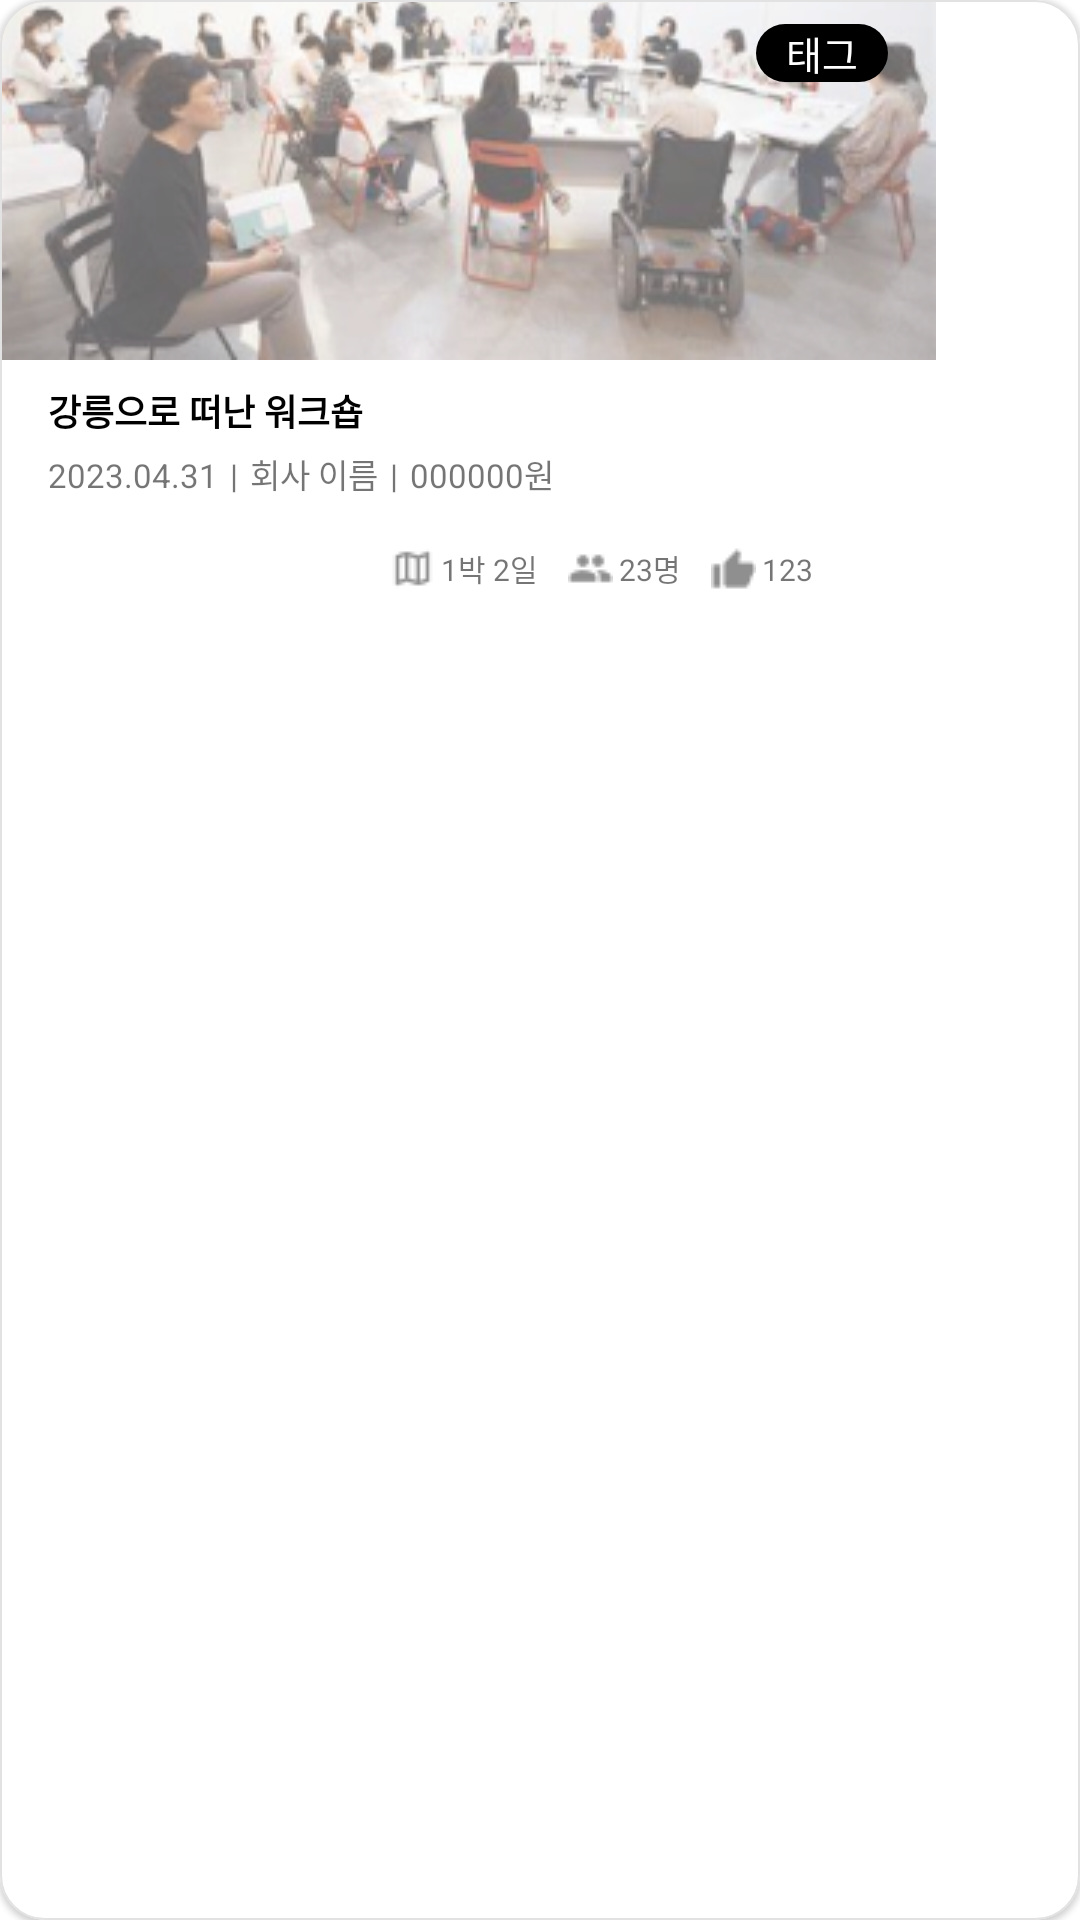

Reconstruct the res/layout file that produces this screen, plus the resources it refers to.
<!-- AndroidManifest.xml: application theme Theme.Work_trip -->
<!-- res/layout/card_commu.xml -->
<?xml version="1.0" encoding="utf-8"?>
<com.google.android.material.card.MaterialCardView xmlns:android="http://schemas.android.com/apk/res/android"
    xmlns:tools="http://schemas.android.com/tools"
    android:layout_width="wrap_content"
    android:layout_height="wrap_content"
    xmlns:app="http://schemas.android.com/apk/res-auto"
    android:id="@+id/card_recommended_food"
    android:layout_marginLeft="56dp"
    android:layout_marginTop="16dp"
    app:cardCornerRadius="15dp"
    app:strokeWidth="0.8dp"
    app:strokeColor="#E2E2E2"
    >

    
    <LinearLayout
        android:layout_width="match_parent"
        android:layout_height="match_parent"
        android:orientation="vertical"
        >

        <FrameLayout
            android:layout_width="wrap_content"
            android:layout_height="wrap_content">

            <ImageView
                android:id="@+id/iv_img"
                android:layout_width="fill_parent"
                android:layout_height="120dp"
                android:layout_weight="0.8"
                android:background="@drawable/card_commu_sample1"
                android:scaleType="centerCrop"
                app:riv_corner_radius_top_left="15dp"
                app:riv_corner_radius_top_right="15dp" />

            <TextView
                android:id="@+id/tv_tag"
                android:layout_width="wrap_content"
                android:layout_height="wrap_content"
                android:layout_gravity="right"
                android:text="태그"
                android:textAlignment="center"
                android:textColor="@color/white"
                android:textSize="13dp"
                android:paddingHorizontal="10dp"
                android:background="@drawable/card_commu_tag_style"
                android:layout_marginTop="8dp"
                android:layout_marginRight="16dp"
                tools:ignore="RtlCompat" />

        </FrameLayout>

        <LinearLayout
            android:layout_width="wrap_content"
            android:layout_height="wrap_content"
            android:orientation="vertical"
            >
            <LinearLayout
                android:layout_width="wrap_content"
                android:layout_height="wrap_content"
                android:orientation="vertical">
                <TextView
                    android:id="@+id/tv_commu_title"
                    android:layout_width="wrap_content"
                    android:layout_height="wrap_content"
                    android:textColor="#000000"
                    android:textSize="12sp"
                    android:textStyle="bold"
                    android:layout_marginLeft="16dp"
                    android:layout_marginTop="8dp"
                    android:ems="19"
                    android:maxLines="1"
                    android:ellipsize="end"

                    android:text="강릉으로 떠난 워크숍"/>

                <LinearLayout
                    android:layout_width="match_parent"
                    android:layout_height="wrap_content"
                    android:orientation="horizontal"
                    android:layout_marginTop="4dp">

                    <TextView
                        android:id="@+id/tv_commu_date"
                        android:layout_width="wrap_content"
                        android:layout_height="wrap_content"
                        android:layout_marginLeft="16dp"
                        android:textSize="11sp"

                        android:text="2023.04.31"/>

                    <TextView
                        android:layout_width="wrap_content"
                        android:layout_height="wrap_content"
                        android:layout_marginLeft="4dp"
                        android:layout_marginRight="4dp"
                        android:textSize="11sp"
                        android:text="|"/>

                    <TextView
                        android:id="@+id/tv_commu_coperate_name"
                        android:layout_width="wrap_content"
                        android:layout_height="wrap_content"
                        android:textSize="11sp"

                        android:text="회사 이름"/>


                    <TextView
                        android:layout_width="wrap_content"
                        android:layout_height="wrap_content"
                        android:layout_marginLeft="4dp"
                        android:layout_marginRight="4dp"
                        android:textSize="11sp"
                        android:text="|"/>

                    <TextView
                        android:id="@+id/tv_commu_budget"
                        android:layout_width="wrap_content"
                        android:layout_height="wrap_content"
                        android:textSize="11sp"

                        android:text="000000원"/>
                    <TextView
                        android:id="@+id/tv_commu_contnet"
                        android:layout_width="wrap_content"
                        android:layout_height="wrap_content"
                        android:textSize="11sp"
                        android:visibility="gone"
                        android:text="000000원"/>

                </LinearLayout>

                <LinearLayout
                    android:layout_width="wrap_content"
                    android:layout_height="wrap_content"
                    android:orientation="horizontal"
                    android:layout_marginTop="16dp"
                    android:layout_marginBottom="8dp">
                    <ImageView
                        android:layout_width="wrap_content"
                        android:layout_height="wrap_content"
                        android:background="@drawable/map_gray"
                        android:layout_marginLeft="130dp"/>
                    <TextView
                        android:id="@+id/tv_commu_trip"
                        android:layout_width="wrap_content"
                        android:layout_height="wrap_content"
                        android:layout_marginLeft="2dp"
                        android:layout_marginRight="10dp"
                        android:textSize="10sp"

                        android:text="1박 2일"/>

                    <ImageView
                        android:layout_width="wrap_content"
                        android:layout_height="wrap_content"
                        android:background="@drawable/people_gray"
                        android:layout_gravity="center"/>
                    <TextView
                        android:id="@+id/tv_commu_people_num"
                        android:layout_width="wrap_content"
                        android:layout_height="wrap_content"
                        android:layout_marginLeft="2dp"
                        android:layout_marginRight="10dp"
                        android:textSize="10sp"

                        android:text="23명"/>

                    <ImageView
                        android:layout_width="wrap_content"
                        android:layout_height="wrap_content"
                        android:background="@drawable/thumb_up_gray"
                        android:layout_gravity="center"/>
                    <TextView
                        android:id="@+id/tv_commu_good"
                        android:layout_width="wrap_content"
                        android:layout_height="wrap_content"
                        android:layout_marginLeft="2dp"
                        android:layout_marginRight="16dp"
                        android:textSize="10sp"
                        android:text="123"/>

                </LinearLayout>

            </LinearLayout>

        </LinearLayout>
    </LinearLayout>


</com.google.android.material.card.MaterialCardView>
<!-- resources referenced by this layout -->
<resources>
  <color name="white">#FFFFFFFF</color>
  <!-- drawable card_commu_sample1: png bitmap (drawable, 75595 bytes) -->
  <!-- drawable card_commu_tag_style (drawable) -->
  <?xml version="1.0" encoding="utf-8"?>
  <selector xmlns:android="http://schemas.android.com/apk/res/android">
      <item android:state_focused="false" android:state_pressed="false">
          <shape>
              <solid android:color="#000000"/>
              <corners android:radius="21dp" />
          </shape>
      </item>
  </selector>
  <!-- drawable map_gray: png bitmap (drawable, 323 bytes) -->
  <!-- drawable people_gray: png bitmap (drawable, 275 bytes) -->
  <!-- drawable thumb_up_gray: png bitmap (drawable, 294 bytes) -->
  <style name="Theme.Work_trip" parent="Theme.MaterialComponents.DayNight.DarkActionBar">
          
          <item name="colorPrimary">@color/purple_500</item>
          <item name="colorPrimaryVariant">@color/purple_700</item>
          <item name="colorOnPrimary">@color/white</item>
          
          <item name="colorSecondary">@color/teal_200</item>
          <item name="colorSecondaryVariant">@color/teal_700</item>
          <item name="colorOnSecondary">@color/black</item>
          
          <item name="android:statusBarColor">?attr/colorPrimaryVariant</item>
  
          
          <item name="windowActionBar">false</item>
          <item name="windowNoTitle">true</item>
      </style>
  <color name="purple_500">#2757FF</color>
  <color name="purple_700">#2757FF</color>
  <color name="teal_200">#2757FF</color>
  <color name="teal_700">#2757FF</color>
  <color name="black">#000000</color>
</resources>
